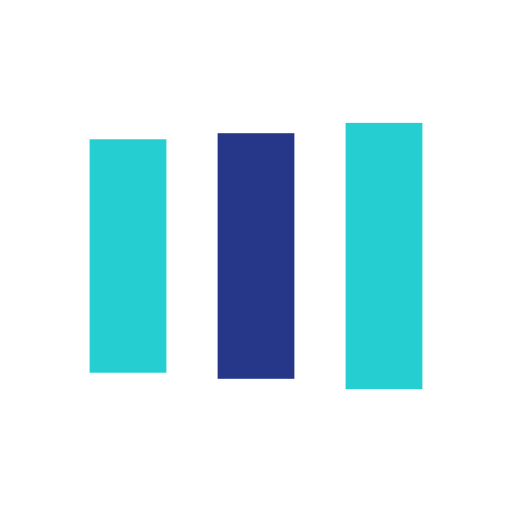
t = 0.00 s
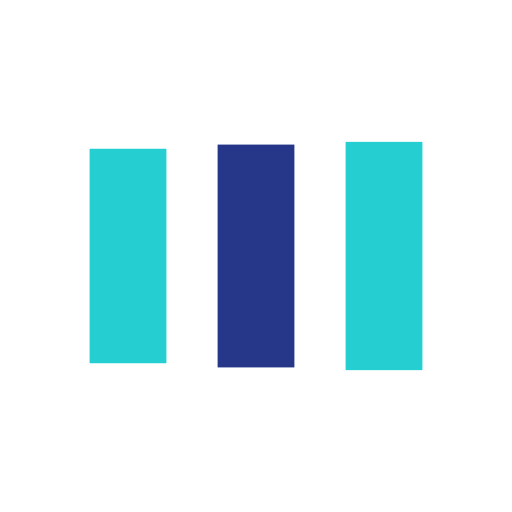
t = 0.09 s
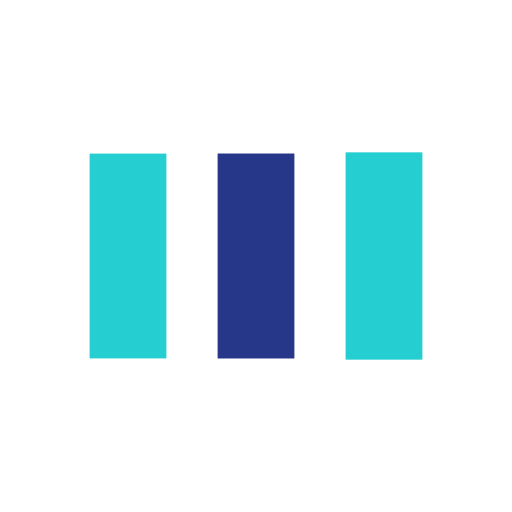
t = 0.26 s
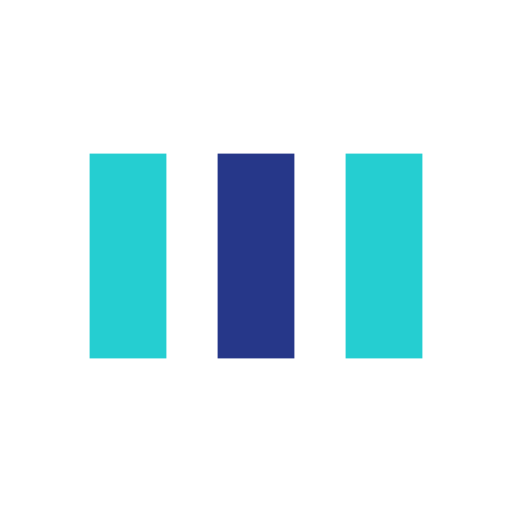
t = 0.35 s
t = 0.44 s: frame unchanged from t = 0.35 s, image omitted
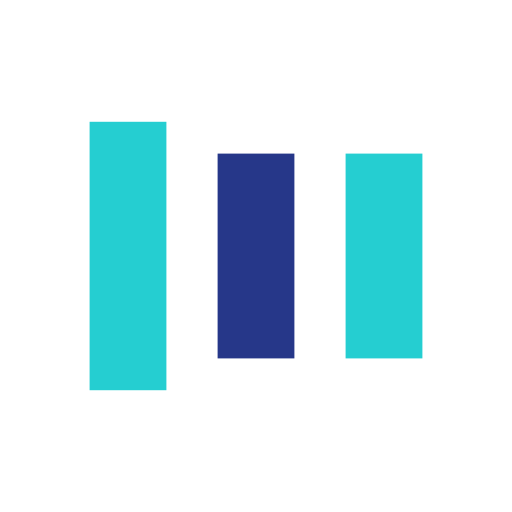
t = 0.61 s

The animated SVG that drew these frames (rendered in a browser with its animation timeline set to each time). Animation: 6 SMIL elements (animate=6); one cycle of 0.70 s, repeats indefinitely.

<svg width="117px"  height="117px"  xmlns="http://www.w3.org/2000/svg" viewBox="0 0 100 100" preserveAspectRatio="xMidYMid" class="lds-facebook" style="background: none;"><rect ng-attr-x="{{config.x1}}" ng-attr-y="{{config.y}}" ng-attr-width="{{config.width}}" ng-attr-height="{{config.height}}" ng-attr-fill="{{config.c1}}" x="17.5" y="30" width="15" height="40" fill="#25ced1"><animate attributeName="y" calcMode="spline" values="18;30;30" keyTimes="0;0.5;1" dur="0.7" keySplines="0 0.5 0.5 1;0 0.5 0.5 1" begin="-0.13999999999999999s" repeatCount="indefinite"></animate><animate attributeName="height" calcMode="spline" values="64;40;40" keyTimes="0;0.5;1" dur="0.7" keySplines="0 0.5 0.5 1;0 0.5 0.5 1" begin="-0.13999999999999999s" repeatCount="indefinite"></animate></rect><rect ng-attr-x="{{config.x2}}" ng-attr-y="{{config.y}}" ng-attr-width="{{config.width}}" ng-attr-height="{{config.height}}" ng-attr-fill="{{config.c2}}" x="42.5" y="30" width="15" height="40" fill="#263789"><animate attributeName="y" calcMode="spline" values="20.999999999999996;30;30" keyTimes="0;0.5;1" dur="0.7" keySplines="0 0.5 0.5 1;0 0.5 0.5 1" begin="-0.06999999999999999s" repeatCount="indefinite"></animate><animate attributeName="height" calcMode="spline" values="58.00000000000001;40;40" keyTimes="0;0.5;1" dur="0.7" keySplines="0 0.5 0.5 1;0 0.5 0.5 1" begin="-0.06999999999999999s" repeatCount="indefinite"></animate></rect><rect ng-attr-x="{{config.x3}}" ng-attr-y="{{config.y}}" ng-attr-width="{{config.width}}" ng-attr-height="{{config.height}}" ng-attr-fill="{{config.c3}}" x="67.5" y="30" width="15" height="40" fill="#25ced1"><animate attributeName="y" calcMode="spline" values="24;30;30" keyTimes="0;0.5;1" dur="0.7" keySplines="0 0.5 0.5 1;0 0.5 0.5 1" begin="0s" repeatCount="indefinite"></animate><animate attributeName="height" calcMode="spline" values="52;40;40" keyTimes="0;0.5;1" dur="0.7" keySplines="0 0.5 0.5 1;0 0.5 0.5 1" begin="0s" repeatCount="indefinite"></animate></rect></svg>